Image classification data set "dataset" (HitaliFulekar/aarogya-prescription-verification on GitHub). Class labels (3): blank forms, noisy, valid filled forms.

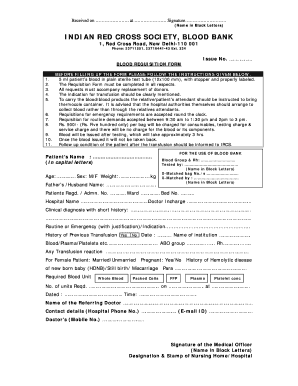
Label: noisy

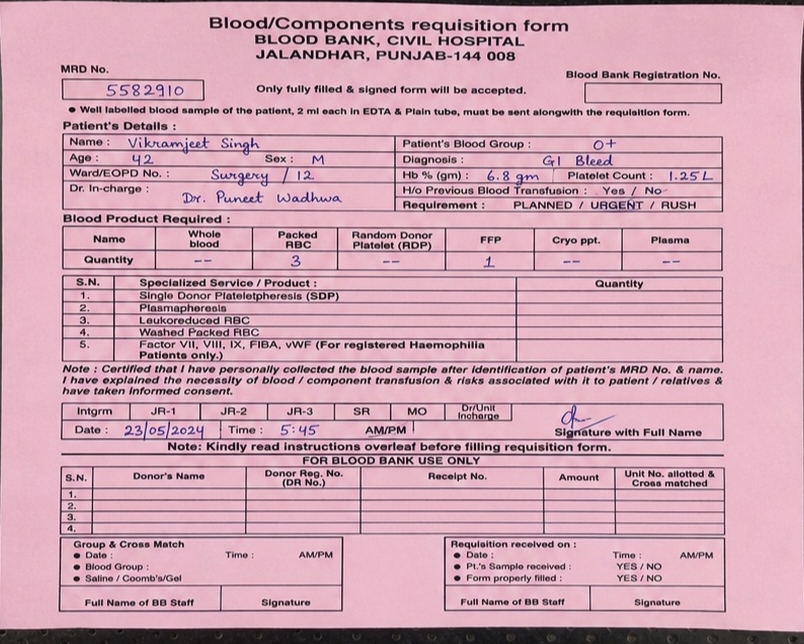
Label: valid filled forms

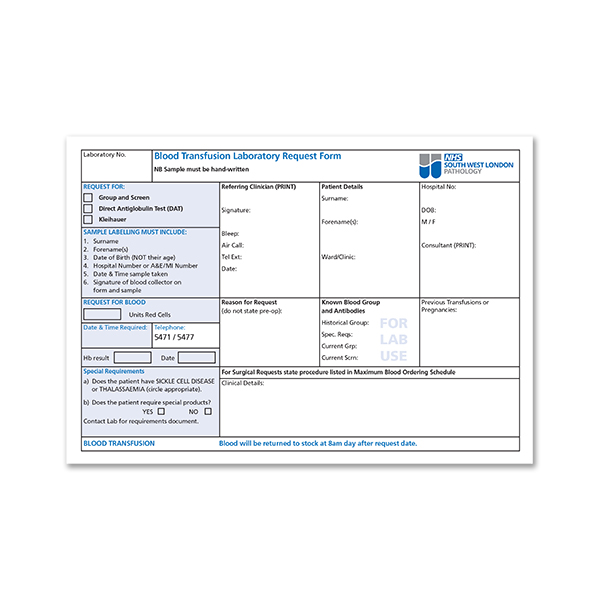
Label: blank forms

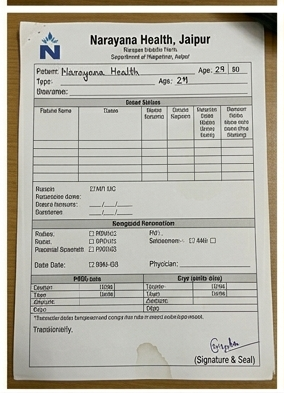
Label: noisy

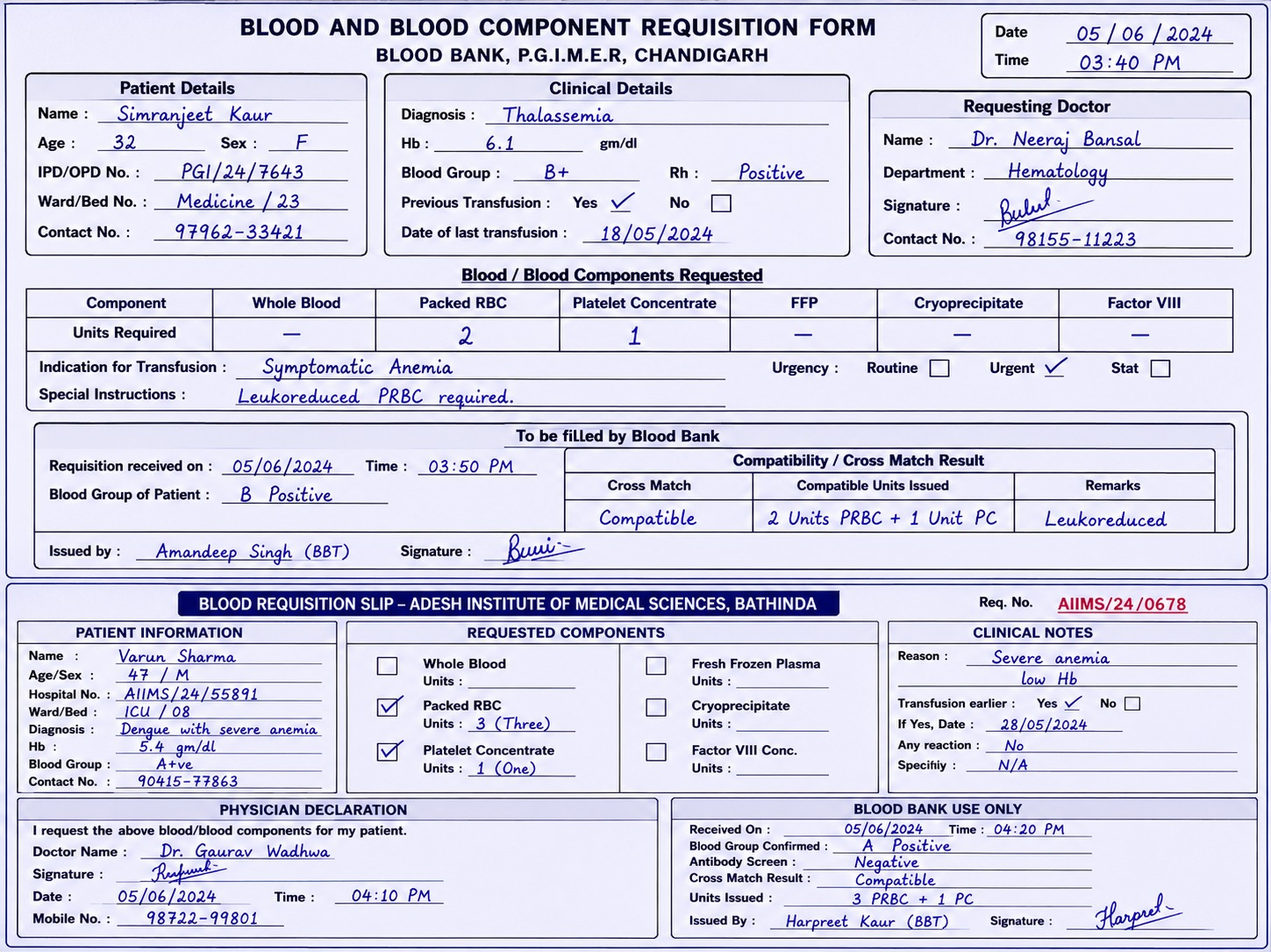
Label: valid filled forms

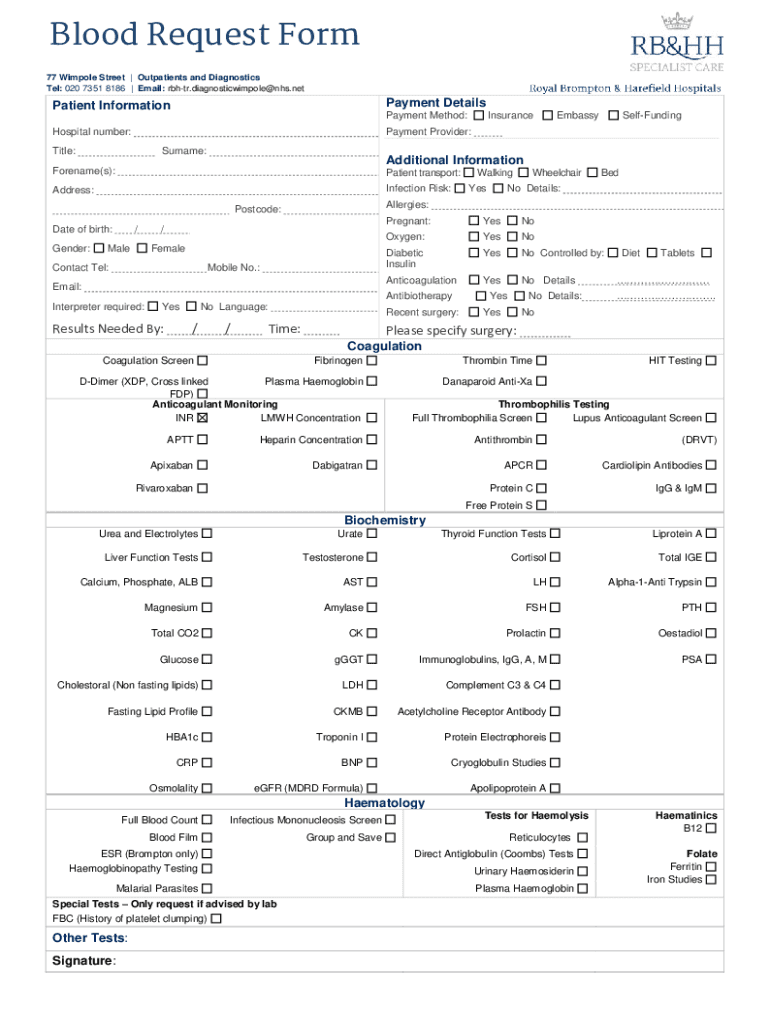
Label: blank forms
